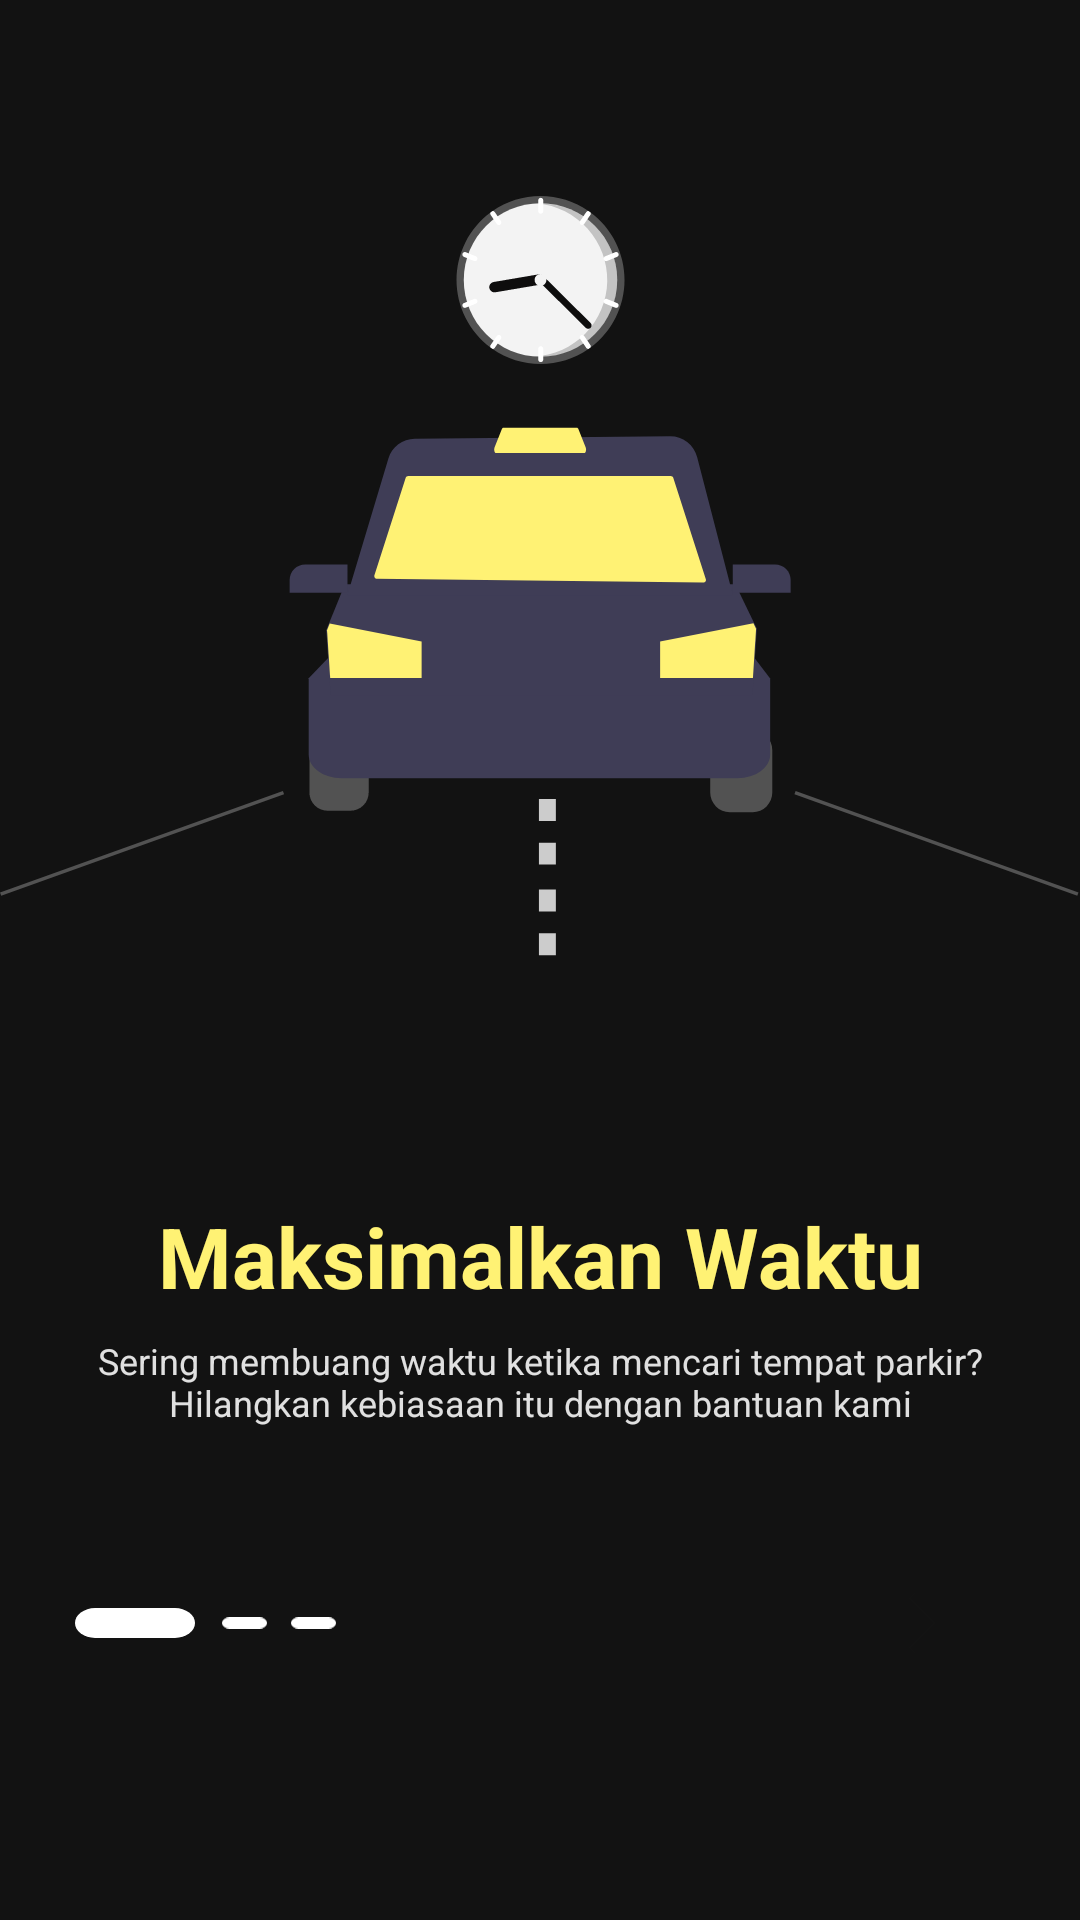

Write the Android layout XML for this screen, with the resource values it uses.
<!-- AndroidManifest.xml: application theme Theme.CarkirApp -->
<!-- res/layout/activity_on_boarding.xml -->
<?xml version="1.0" encoding="utf-8"?>
<androidx.constraintlayout.motion.widget.MotionLayout xmlns:android="http://schemas.android.com/apk/res/android"
    xmlns:app="http://schemas.android.com/apk/res-auto"
    xmlns:tools="http://schemas.android.com/tools"
    android:layout_width="match_parent"
    android:layout_height="match_parent"
    app:layoutDescription="@xml/activity_on_boarding_scene"
    tools:context=".OnBoardingActivity">

    
    <ImageView
        android:id="@+id/iv_1"
        android:layout_width="0dp"
        android:layout_height="0dp"
        android:alpha="0"
        android:contentDescription="@string/carkir_contentDescription_imageView_car"
        android:src="@drawable/ic_optimize_time"
        app:layout_constraintBottom_toBottomOf="@id/guidelineHorizontal"
        app:layout_constraintEnd_toEndOf="parent"
        app:layout_constraintStart_toStartOf="parent"
        app:layout_constraintTop_toTopOf="parent" />

    <TextView
        android:id="@+id/tv_title_1"
        android:layout_width="0dp"
        android:layout_height="wrap_content"
        android:layout_marginStart="24dp"
        android:layout_marginTop="16dp"
        android:layout_marginEnd="24dp"
        android:alpha="0"
        android:text="@string/carkir_onboarding_one_title"
        android:textAlignment="center"
        android:textColor="?colorPrimary"
        android:textSize="28sp"
        android:textStyle="bold"
        app:layout_constraintEnd_toEndOf="parent"
        app:layout_constraintStart_toStartOf="parent"
        app:layout_constraintTop_toBottomOf="@+id/iv_1" />

    <TextView
        android:id="@+id/tv_description_1"
        android:layout_width="0dp"
        android:layout_height="wrap_content"
        android:layout_marginTop="8dp"
        android:alpha="0"
        android:background="#07000000"
        android:text="@string/carkir_onboarding_one_description"
        android:textAlignment="center"
        android:textColor="?colorSecondary"
        android:textSize="12sp"
        app:layout_constraintEnd_toEndOf="@+id/tv_title_1"
        app:layout_constraintStart_toStartOf="@+id/tv_title_1"
        app:layout_constraintTop_toBottomOf="@+id/tv_title_1" />

    
    <ImageView
        android:id="@+id/iv_2"
        android:layout_width="0dp"
        android:layout_height="0dp"
        android:alpha="0"
        android:contentDescription="@string/carkir_contentDescription_imageView_easy"
        android:src="@drawable/ic_easier"
        app:layout_constraintBottom_toBottomOf="@id/guidelineHorizontal"
        app:layout_constraintEnd_toEndOf="parent"
        app:layout_constraintStart_toStartOf="parent"
        app:layout_constraintTop_toTopOf="parent" />

    <TextView
        android:id="@+id/tv_title_2"
        android:layout_width="match_parent"
        android:layout_height="wrap_content"
        android:layout_marginStart="24dp"
        android:layout_marginTop="16dp"
        android:layout_marginEnd="24dp"
        android:alpha="0"
        android:text="@string/carkir_onboarding_two_title"
        android:textAlignment="center"
        android:textColor="?colorPrimary"
        android:textSize="28sp"
        android:textStyle="bold"
        app:layout_constraintEnd_toEndOf="parent"
        app:layout_constraintStart_toStartOf="parent"
        app:layout_constraintTop_toBottomOf="@+id/iv_2" />

    <TextView
        android:id="@+id/tv_description_2"
        android:layout_width="0dp"
        android:layout_height="wrap_content"
        android:layout_marginTop="8dp"
        android:alpha="0"
        android:text="@string/carkir_onboarding_two_description"
        android:textAlignment="center"
        android:textColor="?colorSecondary"
        android:textSize="12sp"
        app:layout_constraintEnd_toEndOf="@+id/tv_title_2"
        app:layout_constraintStart_toStartOf="@+id/tv_title_2"
        app:layout_constraintTop_toBottomOf="@+id/tv_title_2" />

    
    <ImageView
        android:id="@+id/iv_3"
        android:layout_width="0dp"
        android:layout_height="0dp"
        android:alpha="0"
        android:contentDescription="@string/carkir_contentDescription_imageView_one_purpose"
        android:src="@drawable/ic_one_destination"
        app:layout_constraintBottom_toBottomOf="@id/guidelineHorizontal"
        app:layout_constraintEnd_toEndOf="parent"
        app:layout_constraintStart_toStartOf="parent"
        app:layout_constraintTop_toTopOf="parent" />

    <TextView
        android:id="@+id/tv_title_3"
        android:layout_width="0dp"
        android:layout_height="wrap_content"
        android:layout_marginStart="24dp"
        android:layout_marginTop="16dp"
        android:layout_marginEnd="24dp"
        android:alpha="0"
        android:text="@string/carkir_onboarding_three_title"
        android:textAlignment="center"
        android:textColor="?colorPrimary"
        android:textSize="28sp"
        android:textStyle="bold"
        app:layout_constraintEnd_toEndOf="parent"
        app:layout_constraintStart_toStartOf="parent"
        app:layout_constraintTop_toBottomOf="@+id/iv_3" />

    <TextView
        android:id="@+id/tv_description_3"
        android:layout_width="0dp"
        android:layout_height="wrap_content"
        android:layout_marginTop="8dp"
        android:alpha="0"
        android:text="@string/carkir_onboarding_three_description"
        android:textAlignment="center"
        android:textColor="?colorSecondary"
        android:textSize="12sp"
        app:layout_constraintEnd_toEndOf="@+id/tv_title_3"
        app:layout_constraintStart_toStartOf="@+id/tv_title_3"
        app:layout_constraintTop_toBottomOf="@+id/tv_title_3" />

    
    <androidx.constraintlayout.utils.widget.ImageFilterView
        android:id="@+id/position1"
        android:layout_width="42dp"
        android:layout_height="10dp"
        android:layout_marginStart="24dp"
        android:layout_marginTop="24dp"
        android:alpha="0"
        app:altSrc="@drawable/ic_circle_long"
        app:layout_constraintStart_toStartOf="parent"
        app:layout_constraintTop_toBottomOf="@id/guidelineHorizontal2"
        app:srcCompat="@drawable/ic_circle_long"
        app:tint="@android:color/white" />

    <androidx.constraintlayout.utils.widget.ImageFilterView
        android:id="@+id/position2"
        android:layout_width="15dp"
        android:layout_height="10dp"
        android:layout_marginStart="8dp"
        android:alpha="0"
        app:altSrc="@drawable/ic_circle_long"
        app:layout_constraintBottom_toBottomOf="@+id/position1"
        app:layout_constraintEnd_toStartOf="@+id/position3"
        app:layout_constraintHorizontal_bias="0.5"
        app:layout_constraintStart_toEndOf="@+id/position1"
        app:layout_constraintTop_toTopOf="@+id/position1"
        app:layout_constraintVertical_bias="0.0"
        app:srcCompat="@drawable/ic_circle_long"
        app:tint="@android:color/white" />

    <androidx.constraintlayout.utils.widget.ImageFilterView
        android:id="@+id/position3"
        android:layout_width="15dp"
        android:layout_height="10dp"
        android:layout_marginStart="8dp"
        android:alpha="0"
        app:altSrc="@drawable/ic_circle_long"
        app:layout_constraintBottom_toBottomOf="@+id/position2"
        app:layout_constraintStart_toEndOf="@+id/position2"
        app:layout_constraintTop_toTopOf="@+id/position2"
        app:layout_constraintVertical_bias="0.0"
        app:srcCompat="@drawable/ic_circle_long"
        app:tint="@android:color/white" />

    <ImageButton
        android:id="@+id/ib_next"
        style="@style/Widget.MaterialComponents.Button"
        android:layout_width="54dp"
        android:layout_height="54dp"
        android:layout_marginEnd="24dp"
        android:alpha="0"
        android:background="@drawable/roundcorner"
        android:contentDescription="@string/carkir_contentDescription_imageButton_next"
        android:src="@drawable/ic_arrow_24"
        app:layout_constraintBottom_toBottomOf="@id/position1"
        app:layout_constraintEnd_toEndOf="parent"
        app:layout_constraintTop_toTopOf="@id/position1" />

    <Button
        android:id="@+id/btn_get_started"
        style="@style/Widget.MaterialComponents.Button"
        android:layout_width="wrap_content"
        android:layout_height="wrap_content"
        android:layout_marginEnd="24dp"
        android:alpha="0"
        android:background="@drawable/roundcorner"
        android:text="@string/carkir_onboarding_button_get_started"
        android:textAllCaps="false"
        android:visibility="gone"
        app:layout_constraintBottom_toBottomOf="@id/position1"
        app:layout_constraintEnd_toEndOf="parent"
        app:layout_constraintTop_toTopOf="@id/position1" />

    
    <androidx.constraintlayout.widget.Guideline
        android:id="@+id/guidelineHorizontal"
        android:layout_width="wrap_content"
        android:layout_height="64dp"
        android:orientation="horizontal"
        app:layout_constraintEnd_toEndOf="parent"
        app:layout_constraintGuide_percent="0.6"
        app:layout_constraintStart_toStartOf="parent" />
    
    <androidx.constraintlayout.widget.Guideline
        android:id="@+id/guidelineHorizontal2"
        android:layout_width="wrap_content"
        android:layout_height="64dp"
        android:orientation="horizontal"
        app:layout_constraintEnd_toEndOf="parent"
        app:layout_constraintGuide_percent="0.8"
        app:layout_constraintStart_toStartOf="parent" />

</androidx.constraintlayout.motion.widget.MotionLayout>
<!-- resources referenced by this layout -->
<resources>
  <!-- drawable ic_arrow_24 (drawable) -->
  <vector xmlns:android="http://schemas.android.com/apk/res/android"
      android:width="24dp"
      android:height="24dp"
      android:viewportWidth="24"
      android:viewportHeight="24"
      android:tint="?attr/colorOnPrimary"
      android:autoMirrored="true">
    <path
        android:fillColor="@android:color/white"
        android:pathData="M6.23,20.23l1.77,1.77l10,-10l-10,-10l-1.77,1.77l8.23,8.23z"/>
  </vector>
  <!-- drawable ic_circle_long (drawable) -->
  <vector xmlns:android="http://schemas.android.com/apk/res/android"
      android:width="64dp"
      android:height="16dp"
      android:viewportWidth="24"
      android:viewportHeight="8">
    <path
        android:pathData="M4,0L20,0A4,4 0,0 1,24 4L24,4A4,4 0,0 1,20 8L4,8A4,4 0,0 1,0 4L0,4A4,4 0,0 1,4 0z"
        android:fillColor="#C4C4C4"/>
  </vector>
  <string name="carkir_contentDescription_imageButton_next">Next page</string>
  <string name="carkir_contentDescription_imageView_car">Car with time</string>
  <string name="carkir_contentDescription_imageView_easy">Easy to use</string>
  <string name="carkir_contentDescription_imageView_one_purpose">One purpose</string>
  <string name="carkir_onboarding_one_description">Sering membuang waktu ketika mencari tempat parkir? Hilangkan kebiasaan itu dengan bantuan kami</string>
  <string name="carkir_onboarding_one_title">Maksimalkan Waktu</string>
  <string name="carkir_onboarding_three_description">Hanya melihat smartphone, kamu langsung tahu tujuan tempat parkir yang tersedia.</string>
  <string name="carkir_onboarding_three_title">Satu Tujuan</string>
  <string name="carkir_onboarding_two_description">Mencari tempat parkir tidak mudah, tapi dengan kami kemudahan menjadi nomer satu</string>
  <string name="carkir_onboarding_two_title">Lebih Mudah</string>
  <color name="yellow">#FFF274</color>
  <color name="dark">#121212</color>
  <color name="white_87">#DEFFFFFF</color>
  <color name="white_50">#8AFFFFFF</color>
  <style name="ThemeOverlay.App.MaterialAlertDialog" parent="ThemeOverlay.MaterialComponents.MaterialAlertDialog">
          <item name="colorPrimary">@color/dark</item>
          <item name="colorSecondary">@color/white_87</item>
          <item name="colorSurface">@color/yellow</item>
          <item name="colorOnSurface">@color/dark</item>
          <item name="materialAlertDialogTitleTextStyle">@style/MaterialAlertDialog.App.Title.Text
          </item>
          <item name="materialAlertDialogBodyTextStyle">@style/MaterialAlertDialog.App.Body.Text
          </item>
      </style>
  <style name="Theme.CarkirApp.ActionBar" parent="Widget.MaterialComponents.ActionBar.Primary">
          <item name="background">@color/dark</item>
          <item name="elevation">0dp</item>
      </style>
  <style name="Widget.App.BottomNavigationView" parent="Widget.MaterialComponents.BottomNavigationView.Colored">
          <item name="backgroundTint">@color/dark</item>
          <item name="itemTextAppearanceActive">@style/BottomNavigationViewTextStyle</item>
          <item name="itemTextAppearanceInactive">@style/BottomNavigationViewTextStyle</item>
          <item name="materialThemeOverlay">@style/ThemeOverlay.App.BottomNavigationView</item>
      </style>
  <style name="MaterialAlertDialog.App.Title.Text" parent="MaterialAlertDialog.MaterialComponents.Title.Text">
          <item name="android:textColor">@color/dark</item>
      </style>
  <style name="MaterialAlertDialog.App.Body.Text" parent="MaterialAlertDialog.MaterialComponents.Body.Text">
          <item name="android:textColor">@color/dark_50</item>
      </style>
  <style name="BottomNavigationViewTextStyle">
          <item name="fontFamily">@font/poppins_regular</item>
      </style>
  <style name="ThemeOverlay.App.BottomNavigationView" parent="">
          <item name="colorPrimary">@color/dark</item>
          <item name="colorOnPrimary">@color/yellow</item>
      </style>
  <color name="dark_50">#8A121212</color>
</resources>
